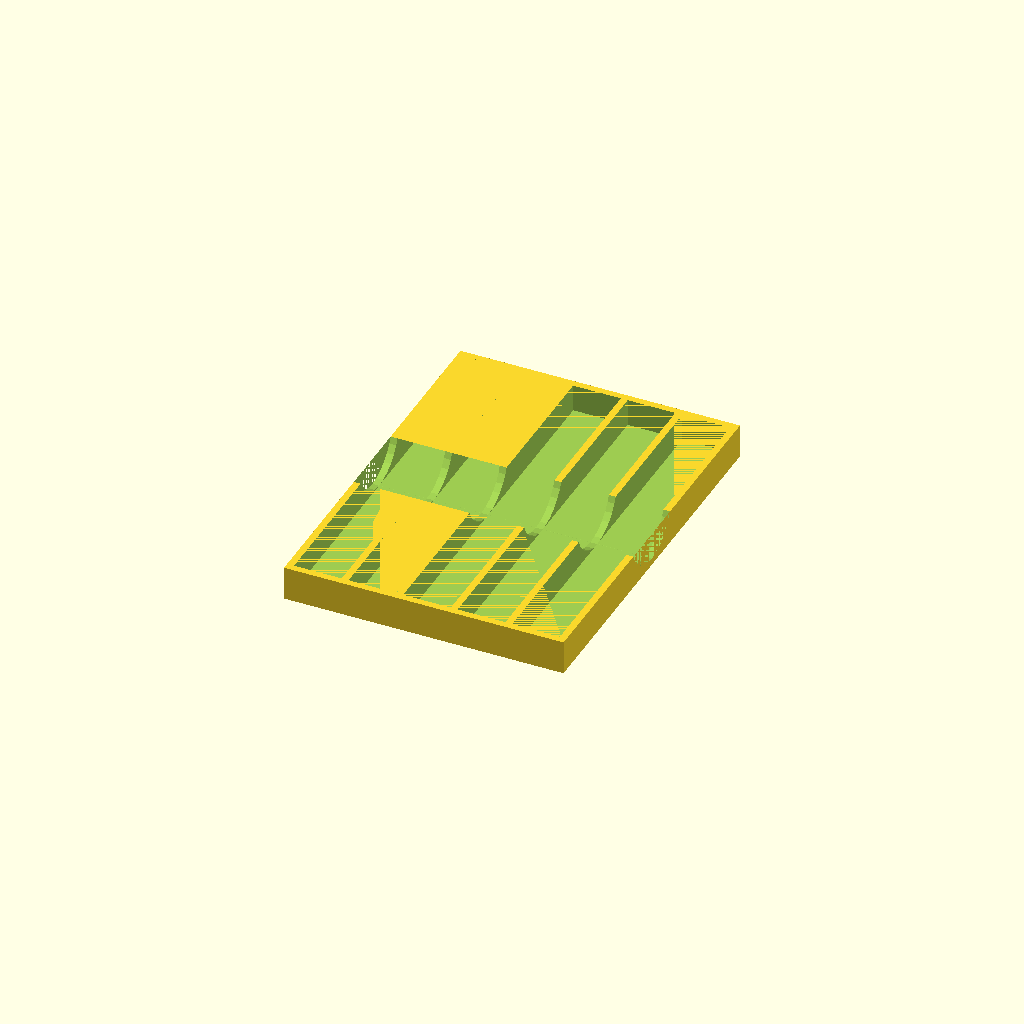
Cell 1: the model at its default parameters.
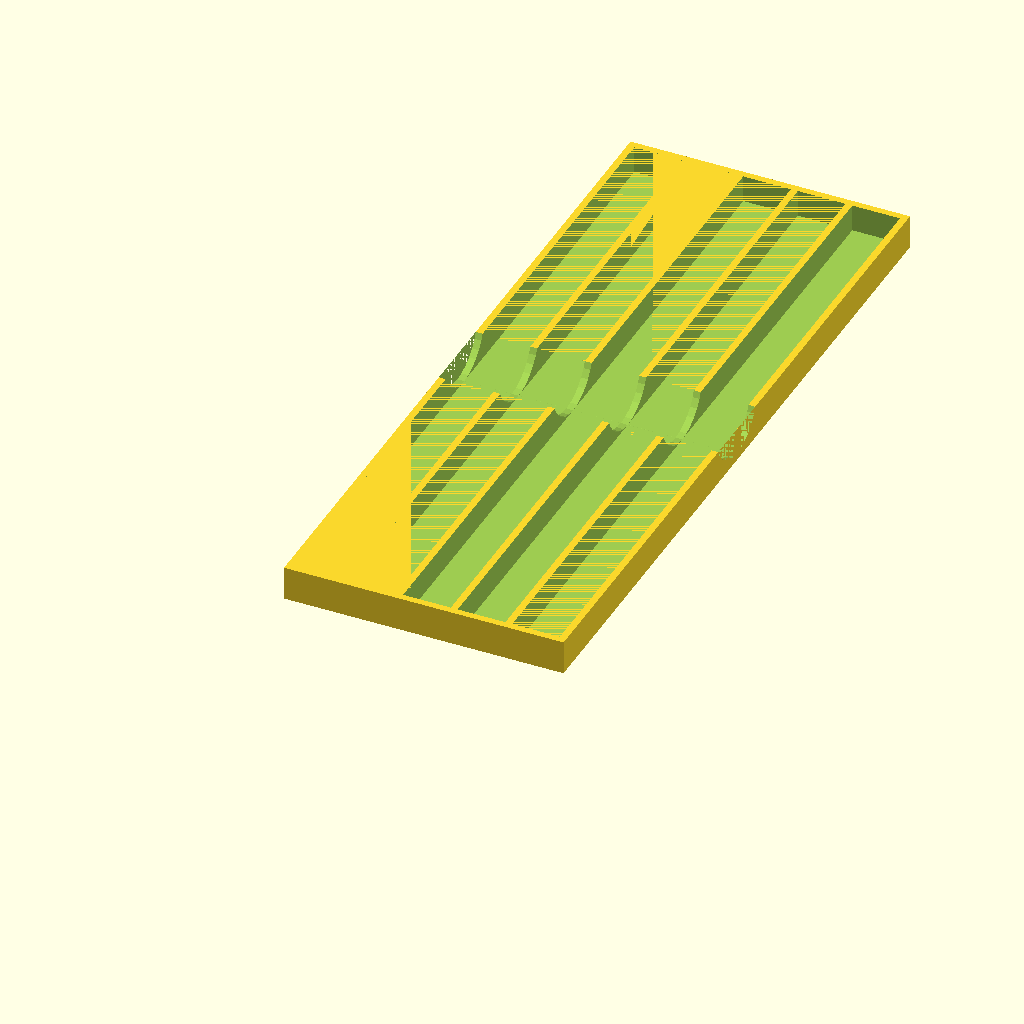
Cell 2 — bay_height set to 214, the other parameters unchanged.
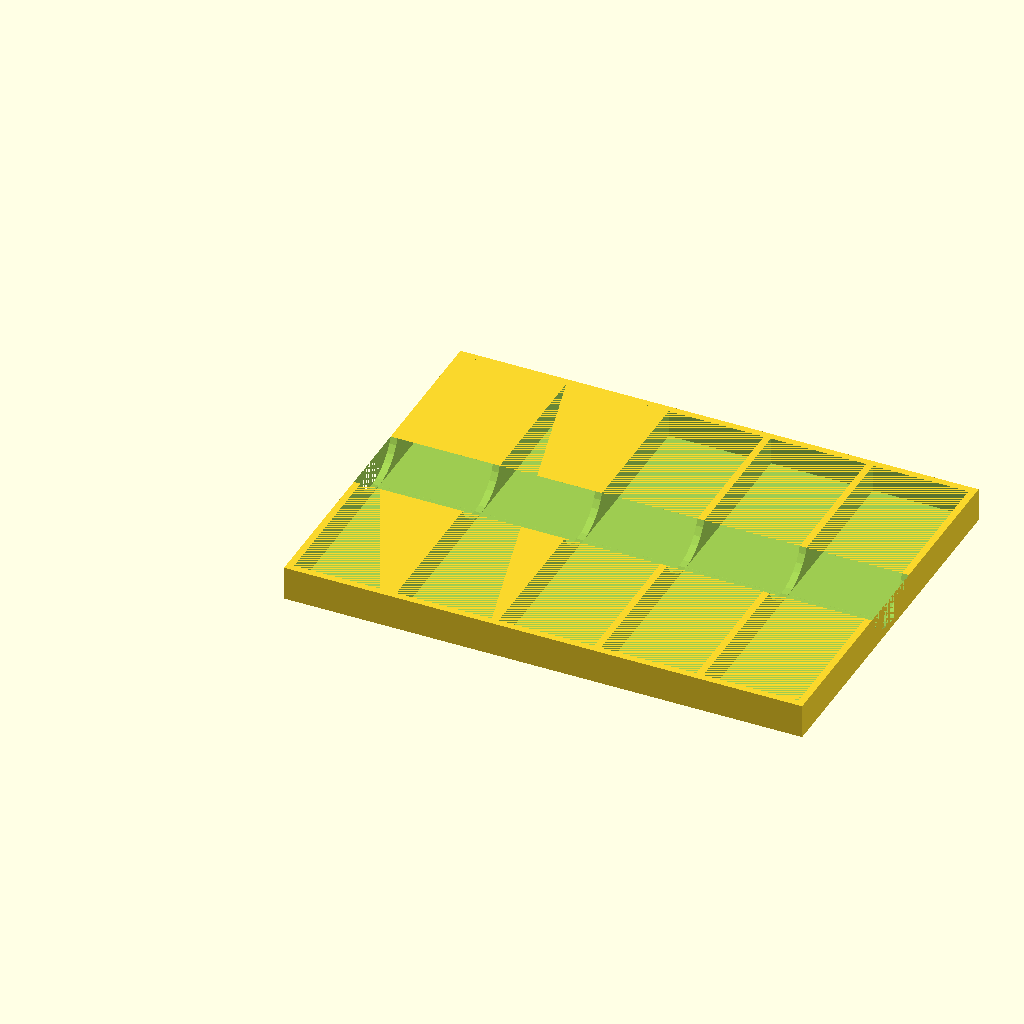
Cell 3: bay_width = 28 (everything else at default).
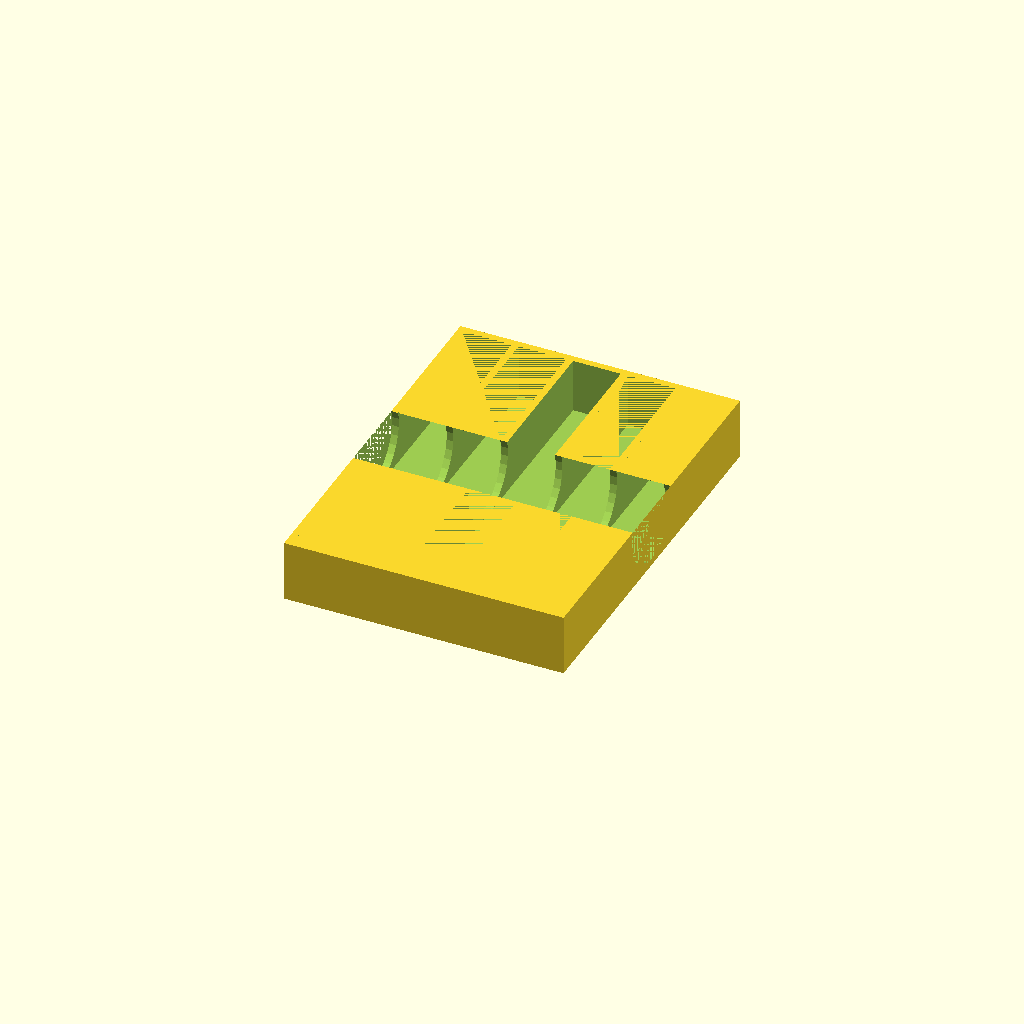
Cell 4: bay_depth = 16 (everything else at default).
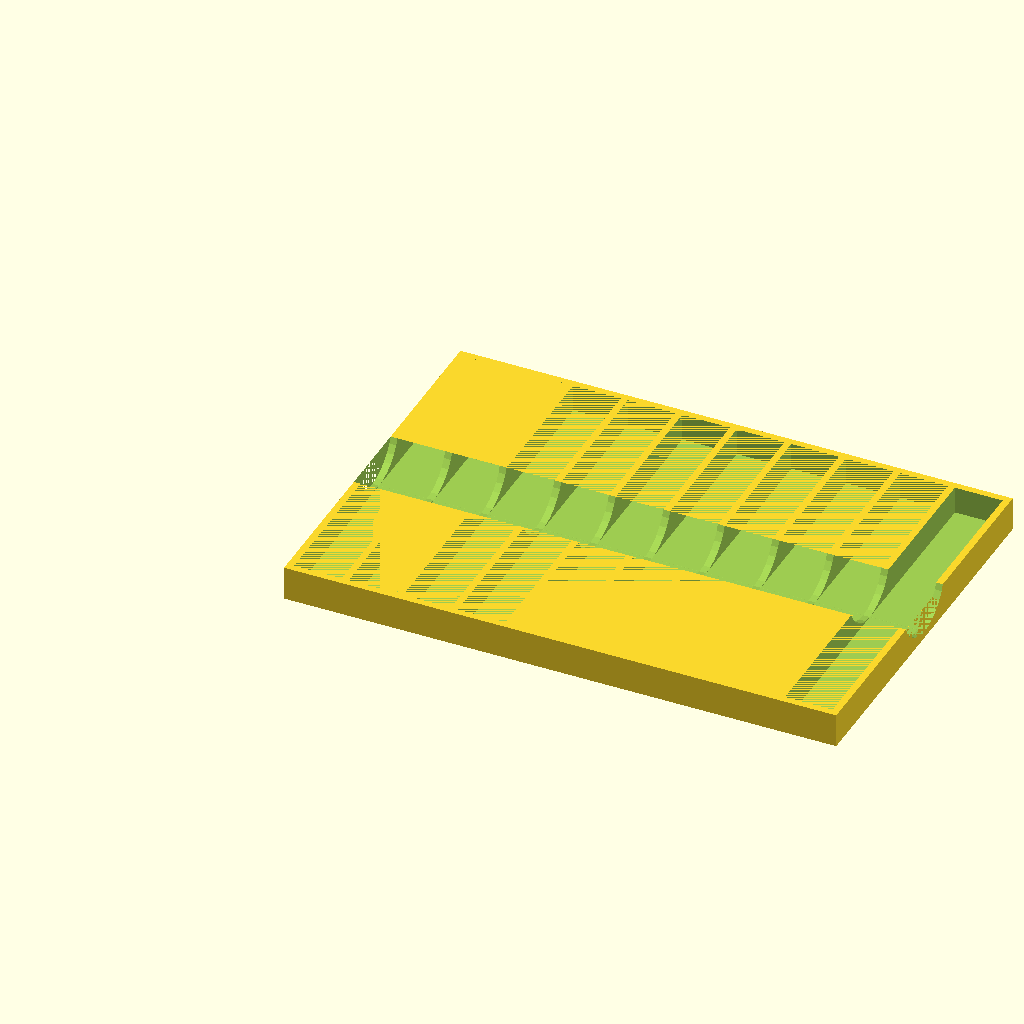
Cell 5: the same model with number_bays = 10.
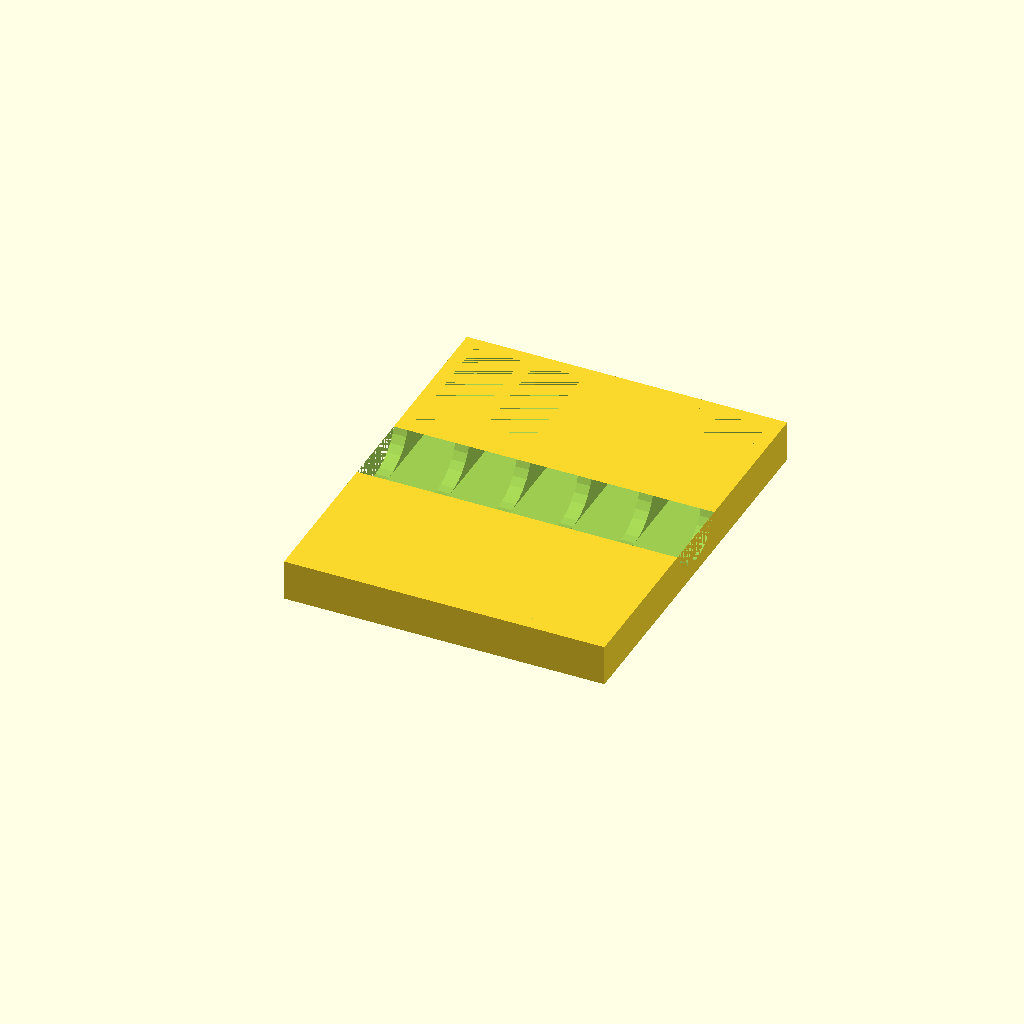
Cell 6 — wall_thickness set to 4, the other parameters unchanged.
One fixed orthographic camera (rotation 55°, 0°, 25°; colour scheme Cornfield) for every cell.
The OpenSCAD source (inputs/thingiverse/thing-3016499/files/Tap_holder_V3.scad):
// length of the longest bit
bay_height = 107;

// width of bits side by side
bay_width = 14;

// diameter of thickest bit
bay_depth = 8;

// number of bays
number_bays = 5;

// thickness of all the walls including the base
wall_thickness = 2;

// label height (0 for no label space)
label_height = 0;

// do some preliminary calulations
total_width = wall_thickness+number_bays*(bay_width+wall_thickness);
total_height = (label_height==0) ? bay_height+2*wall_thickness : label_height+bay_height+3*wall_thickness;
total_depth = bay_depth+wall_thickness;

label_depth = 1;
difference(){
    // make a base
    cube([total_width,total_height,total_depth]);
    
    // cut out the bays
    y1_move = (label_height==0) ? wall_thickness : 2*wall_thickness+label_height;
    for(i=[0:1:number_bays-1]){ 
        translate([wall_thickness+i*(bay_width+wall_thickness), y1_move, wall_thickness])cube([bay_width,bay_height, bay_depth]);   
    }
    
    // make a finger slot
    y2_move = (label_height == 0) ? total_height/2 : label_height+2*wall_thickness+bay_height/2;
    
    translate([0,y2_move,12.5+wall_thickness])rotate([0,90,0])cylinder(d=25,h=total_width);
    
    //make a label slot
    if(label_height!=0)
    translate([wall_thickness, wall_thickness,total_depth-label_depth])cube([total_width-2*wall_thickness,label_height,label_depth]);
    
}
Customizer parameters (derived from the source; name, type, default, range or options):
bay_height: number, default 107
bay_width: number, default 14
bay_depth: number, default 8
number_bays: number, default 5
wall_thickness: number, default 2
label_height: number, default 0
label_depth: number, default 1
